Run: headless pygame with SDL's dummy video driver; simulated clock (each Clock.tick advances the game by its frame time, no real sleeping); random seed 0; keys injected as events and as key.get_pressed() state; mouse plan: one left click at the window centre at the start of phase 2, then a move to the lower-right quarter at the start of phase 3.
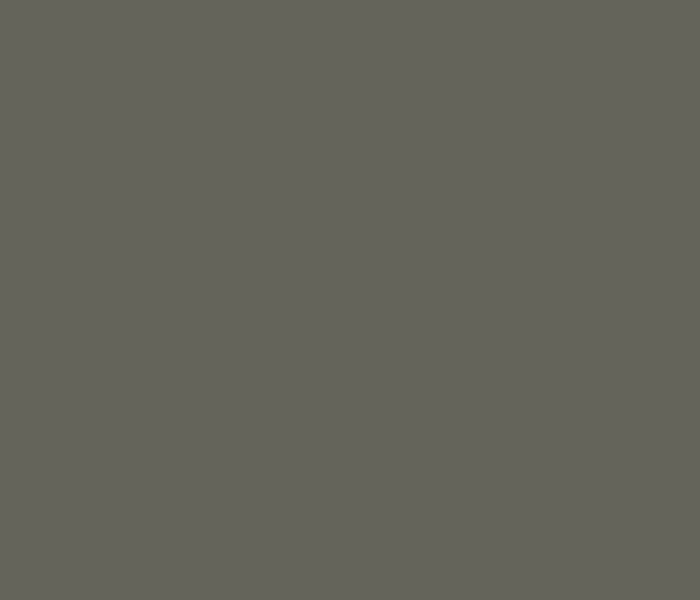
Frame 1 of 4 · flips 1–60 · no input
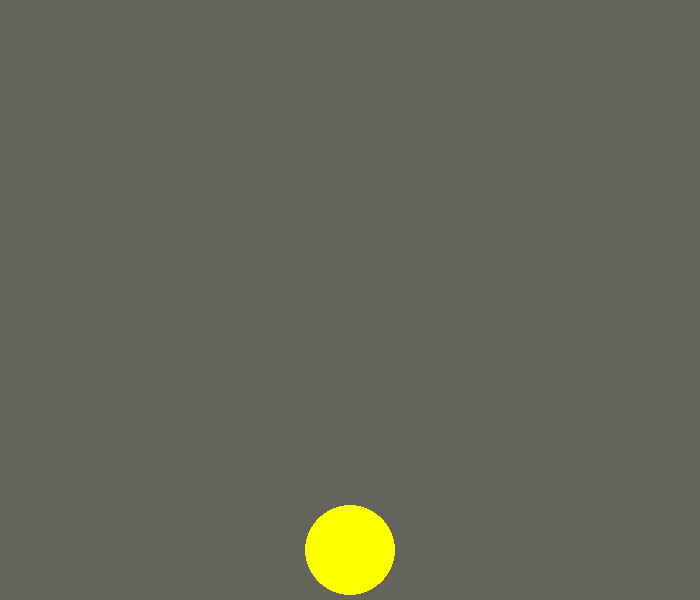
Frame 2 of 4 · flips 61–180 · clicked the window centre · tapped SPACE, RETURN · held RIGHT (→), D
Frame 3 of 4 · flips 181–300 · moved the mouse to the lower-right quarter · held DOWN (↓), S · screen unchanged from frame 2, image omitted
Frame 4 of 4 · flips 301–420 · held LEFT (←), A, UP (↑), W · screen unchanged from frame 3, image omitted

The pygame program that drew these frames:

import pygame
from pygame import Color
import random
from queue import Queue


class Chip:
    def __init__(self):
        self.column = None
        self.row = None
            
            
    def draw(self, game_controller): 
        #refactor screen to be a property of Game_Controller
        # this is fucked; can't assign type to game_controller, but can pass it as a parameter without error
        # can't place Game_Controller above this because it references Chip
        # there must be a better way of doing this I am unaware of
        scale = game_controller.scale
        pygame.draw.ellipse(game_controller.screen, self.color, (self.column*scale + 5, self.row*scale + 5, scale - 10, scale-10))
        
        
class Game_Controller:
    def __init__(self) -> None:
        self.reset()
        

    def reset(self):
        self.game_state = {
            0: {0: None, 1: None, 2: None, 3: None, 4: None, 5: None},
            1: {0: None, 1: None, 2: None, 3: None, 4: None, 5: None},
            2: {0: None, 1: None, 2: None, 3: None, 4: None, 5: None},
            3: {0: None, 1: None, 2: None, 3: None, 4: None, 5: None},
            4: {0: None, 1: None, 2: None, 3: None, 4: None, 5: None},
            5: {0: None, 1: None, 2: None, 3: None, 4: None, 5: None},
            6: {0: None, 1: None, 2: None, 3: None, 4: None, 5: None}  
        }
        
        self.columns = 7
        self.rows = 6
        self.scale = 100
        self.screen = pygame.display.set_mode((self.columns * self.scale, self.rows * self.scale))
        self.screen.fill((100, 100, 100))
    
    
    def check_win(self, chip: Chip):
        test_list = []
        # Check adjacent
        for column in range (chip.column - 4, chip.column + 4):
            if column >= 0 and column < self.columns:
                test_list.append(self.game_state[column][chip.row])
                
        test_list = clean_list(test_list)
                
        is_winner(test_list, chip.team)
        test_list.clear()
        # Check vertical
                
        test_list = list(self.game_state[chip.column].values())
            
        test_list = clean_list(test_list)
            
        is_winner(test_list, chip.team)
        test_list.clear()
        
        # Check y = -x
        for i in range (-4, 4):
            if chip.column + i >= 0 and chip.row + i >=0 and chip.column + i < self.columns and chip.row + i < self.rows:
                test_list.append(self.game_state[chip.column + i][chip.row + i])
                
        test_list = clean_list(test_list)
        is_winner(test_list, chip.team)
        test_list.clear()
        
        # Check y = x
        for i in range (-4, 4):
            if chip.column - i >= 0 and chip.row + i >=0 and chip.column - i < self.columns and chip.row + i < self.rows:
                test_list.append(self.game_state[chip.column - i][chip.row + i])
                
        test_list = clean_list(test_list)
        is_winner(test_list, chip.team)
        test_list.clear()
    
            
def clean_list(test_list: list) -> list:
    for n in enumerate(test_list):
        if n[1] is None:
            continue
        else:
            test_list[n[0]] = test_list[n[0]].team
    return test_list
                

def is_winner(test_list: list, team: str):
    
    counter = 0
    memory = None
    for n in test_list:
        if n is None:
            counter = 0
        elif n == team:
            counter += 1
        else:
            counter = 0
            memory = n
        
        if counter == 4:
            print(team.capitalize(),'Wins!')
    

    
#reset
#reward
#play(action) -> direction
#game_iteration

        
class Connect_Four_AI:
    def __init__(self) -> None:
        self.team: str
        self.last_chip = None
    
    def place_chip(self, column, game_controller: Game_Controller) -> bool:
        
        new_chip = Chip()
        new_chip.team = self.team
        new_chip.color = Color(self.team)
        
        temp_row = 0
        for row in game_controller.game_state[column]:
            if row == 0 and game_controller.game_state[column][temp_row] is not None:
                print('Column Full!')
                return False
            
            elif row + 1 >= game_controller.rows or game_controller.game_state[column][row+1] is not None:
                new_chip.column = column
                new_chip.row = row
                self.last_chip = new_chip
                game_controller.game_state[column][temp_row] = new_chip
                return True
                
            elif game_controller.game_state[column][row+1] is None:
                temp_row += 1
                
            else: 
                print('error')
                return False
        
            

        pass
    
    


def main():

    pygame.init()
    
    master_controller = Game_Controller()
    player1 = Connect_Four_AI()
    player1.team = 'yellow'
    player2 = Connect_Four_AI()
    player2.team ='red'

    
             
    running = True
    
    active_player = player1
    # main loop
    while running:
        for event in pygame.event.get():
            if event.type == pygame.QUIT:
                running = False
                
            if event.type == pygame.MOUSEBUTTONDOWN:
                mouse_column = event.__dict__['pos'][0] // master_controller.scale
                #print('Mouse column:', mouse_column) # debug line
                
                active_player.place_chip(mouse_column, master_controller)
                master_controller.check_win(active_player.last_chip)
                if active_player is player1:
                    active_player = player2
                else:
                    active_player = player1
                    
        # clear screen
        pygame.draw.rect(master_controller.screen,(100, 100, 90), [0, 0 , master_controller.columns * master_controller.scale, master_controller.rows * master_controller.scale])
        for column in master_controller.game_state:
            for row in master_controller.game_state[column]:
                if master_controller.game_state[column][row] is not None:
                    
                    master_controller.game_state[column][row].draw(master_controller)

        
        pygame.display.flip()
        
if __name__=="__main__":
    main()
    
